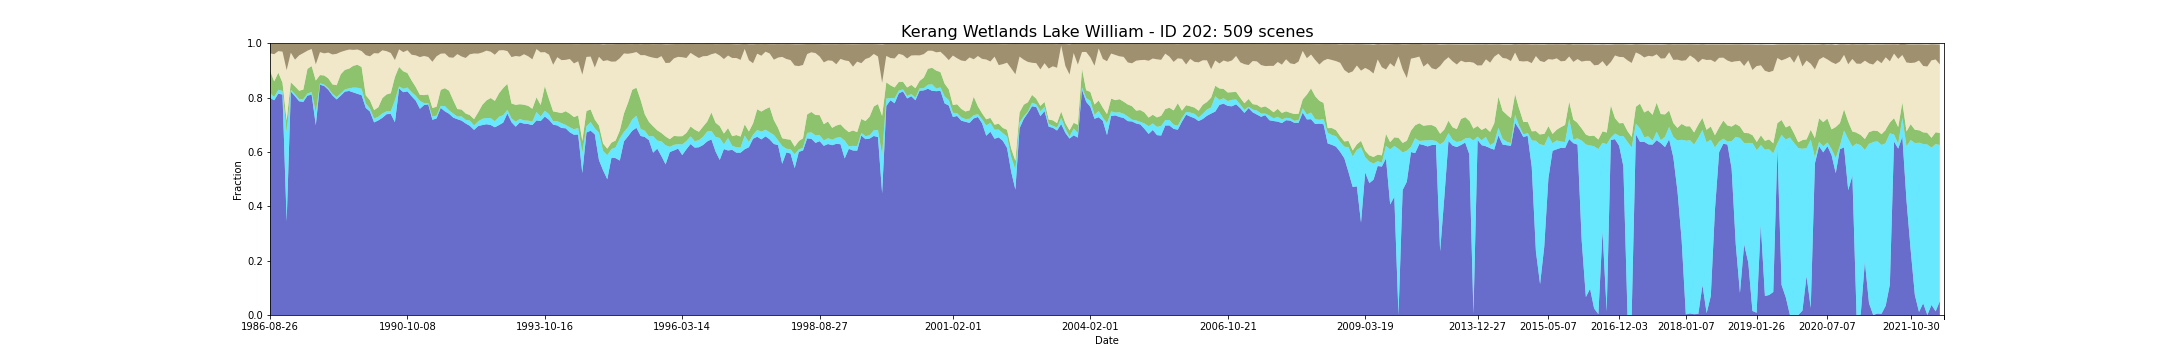

Data behind this chart, as committed beside it:
feature_id, water, wet, bs, pv, npv, pc_missing, date, s3_csv_path, display_time
202, 0.799, 0.01706, 0.0346, 0.08276, 0.06395, 0.0, 1986-08-26T23:36:37Z, s3://dea-public-data-dev/projects/WIT/Ra…, 1986-08-26
202, 0.7901, 0.01261, 0.03823, 0.05691, 0.09987, 0.0, 1987-07-12T23:40:32Z, s3://dea-public-data-dev/projects/WIT/Ra…, 1987-07-12
202, 0.8145, 0.01409, 0.02706, 0.06285, 0.07937, 0.0, 1987-09-30T23:42:37Z, s3://dea-public-data-dev/projects/WIT/Ra…, 1987-09-30
202, 0.8108, 0.01335, 0.02915, 0.03073, 0.1139, 0.0, 1987-11-17T23:43:32Z, s3://dea-public-data-dev/projects/WIT/Ra…, 1987-11-17
202, 0.3442, 0.3279, 0.097, 0.04338, 0.1852, 0.0, 1987-12-03T23:43:47Z, s3://dea-public-data-dev/projects/WIT/Ra…, 1987-12-03
202, 0.822, 0.006677, 0.0329, 0.02763, 0.1088, 0.0, 1988-01-04T23:44:17Z, s3://dea-public-data-dev/projects/WIT/Ra…, 1988-01-04
202, 0.8049, 0.007418, 0.05846, 0.02883, 0.09818, 0.0, 1988-01-20T23:44:35Z, s3://dea-public-data-dev/projects/WIT/Ra…, 1988-01-20
202, 0.7864, 0.00816, 0.04248, 0.03064, 0.1301, 0.0, 1988-02-21T23:45:07Z, s3://dea-public-data-dev/projects/WIT/Ra…, 1988-02-21
202, 0.7841, 0.01039, 0.03414, 0.03484, 0.1342, 0.0, 1988-04-09T23:45:30Z, s3://dea-public-data-dev/projects/WIT/Ra…, 1988-04-09
202, 0.8071, 0.00816, 0.02502, 0.09026, 0.06691, 0.0, 1988-07-14T23:46:06Z, s3://dea-public-data-dev/projects/WIT/Ra…, 1988-07-14
202, 0.8108, 0.009644, 0.01881, 0.09545, 0.06282, 0.0, 1988-08-15T23:46:08Z, s3://dea-public-data-dev/projects/WIT/Ra…, 1988-08-15
202, 0.6984, 0.04672, 0.07547, 0.1177, 0.05938, 0.09496, 1988-08-31T23:46:12Z, s3://dea-public-data-dev/projects/WIT/Ra…, 1988-08-31
202, 0.8472, 0.005193, 0.03114, 0.0303, 0.08441, 0.0, 1988-12-05T23:45:54Z, s3://dea-public-data-dev/projects/WIT/Ra…, 1988-12-05
202, 0.8427, 0.005193, 0.03553, 0.03352, 0.08119, 0.0, 1988-12-21T23:45:43Z, s3://dea-public-data-dev/projects/WIT/Ra…, 1988-12-21
202, 0.8286, 0.005935, 0.0326, 0.03624, 0.09458, 0.0, 1989-01-22T23:45:22Z, s3://dea-public-data-dev/projects/WIT/Ra…, 1989-01-22
202, 0.8079, 0.005935, 0.03922, 0.0347, 0.11, 0.0, 1989-02-23T23:45:16Z, s3://dea-public-data-dev/projects/WIT/Ra…, 1989-02-23
202, 0.793, 0.008902, 0.03687, 0.04351, 0.1154, 0.0, 1989-03-27T23:44:22Z, s3://dea-public-data-dev/projects/WIT/Ra…, 1989-03-27
202, 0.8071, 0.00816, 0.02986, 0.07085, 0.08161, 0.0, 1989-05-30T23:43:43Z, s3://dea-public-data-dev/projects/WIT/Ra…, 1989-05-30
202, 0.822, 0.00816, 0.02531, 0.07186, 0.07056, 0.0, 1989-07-01T23:43:04Z, s3://dea-public-data-dev/projects/WIT/Ra…, 1989-07-01
202, 0.8242, 0.009644, 0.02125, 0.07272, 0.07003, 0.0, 1989-07-17T23:42:44Z, s3://dea-public-data-dev/projects/WIT/Ra…, 1989-07-17
202, 0.819, 0.0178, 0.02263, 0.08001, 0.05849, 0.0, 1989-09-03T23:41:43Z, s3://dea-public-data-dev/projects/WIT/Ra…, 1989-09-03
202, 0.8138, 0.02226, 0.02119, 0.0847, 0.05596, 0.0, 1989-09-19T23:41:11Z, s3://dea-public-data-dev/projects/WIT/Ra…, 1989-09-19
202, 0.8086, 0.02374, 0.02686, 0.07993, 0.05877, 0.0, 1989-10-05T23:41:01Z, s3://dea-public-data-dev/projects/WIT/Ra…, 1989-10-05
202, 0.7619, 0.01632, 0.04169, 0.03003, 0.1478, 0.0, 1989-12-08T23:39:02Z, s3://dea-public-data-dev/projects/WIT/Ra…, 1989-12-08
202, 0.7485, 0.01113, 0.04612, 0.03037, 0.1617, 0.0, 1989-12-24T23:38:36Z, s3://dea-public-data-dev/projects/WIT/Ra…, 1989-12-24
202, 0.7085, 0.01409, 0.03424, 0.03144, 0.2094, 0.0, 1990-03-30T23:35:29Z, s3://dea-public-data-dev/projects/WIT/Ra…, 1990-03-30
202, 0.7159, 0.01335, 0.03538, 0.03486, 0.1981, 0.0, 1990-04-15T23:35:39Z, s3://dea-public-data-dev/projects/WIT/Ra…, 1990-04-15
202, 0.7255, 0.01632, 0.02398, 0.05636, 0.1756, 0.0, 1990-05-17T23:35:40Z, s3://dea-public-data-dev/projects/WIT/Ra…, 1990-05-17
202, 0.7389, 0.01039, 0.02694, 0.06235, 0.159, 0.0, 1990-06-02T23:35:35Z, s3://dea-public-data-dev/projects/WIT/Ra…, 1990-06-02
202, 0.7396, 0.009644, 0.0335, 0.06663, 0.1481, 0.0, 1990-06-18T23:35:34Z, s3://dea-public-data-dev/projects/WIT/Ra…, 1990-06-18
202, 0.7091, 0.08135, 0.0603, 0.0854, 0.06196, 0.03338, 1990-08-21T23:35:20Z, s3://dea-public-data-dev/projects/WIT/Ra…, 1990-08-21
202, 0.8331, 0.00816, 0.02068, 0.0716, 0.06451, 0.0, 1990-09-06T23:35:13Z, s3://dea-public-data-dev/projects/WIT/Ra…, 1990-09-06
202, 0.8197, 0.01261, 0.03083, 0.06448, 0.0703, 0.0, 1990-09-22T23:35:11Z, s3://dea-public-data-dev/projects/WIT/Ra…, 1990-09-22
202, 0.8227, 0.01409, 0.02401, 0.05349, 0.08374, 0.0, 1990-10-08T23:35:00Z, s3://dea-public-data-dev/projects/WIT/Ra…, 1990-10-08
202, 0.8049, 0.01558, 0.04045, 0.0426, 0.0945, 0.0, 1990-10-24T23:34:56Z, s3://dea-public-data-dev/projects/WIT/Ra…, 1990-10-24
202, 0.7886, 0.01792, 0.04258, 0.03232, 0.1163, 0.006677, 1990-11-18T23:28:41Z, s3://dea-public-data-dev/projects/WIT/Ra…, 1990-11-18
202, 0.7586, 0.02903, 0.04949, 0.02232, 0.1389, 0.02893, 1990-11-25T23:34:44Z, s3://dea-public-data-dev/projects/WIT/Ra…, 1990-11-25
202, 0.7723, 0.00744, 0.04452, 0.02923, 0.144, 0.002967, 1990-12-27T23:35:05Z, s3://dea-public-data-dev/projects/WIT/Ra…, 1990-12-27
202, 0.7748, 0.005255, 0.04818, 0.03159, 0.1377, 0.01187, 1991-01-12T23:35:35Z, s3://dea-public-data-dev/projects/WIT/Ra…, 1991-01-12
202, 0.7181, 0.01187, 0.06567, 0.03164, 0.1701, 0.0, 1991-03-01T23:36:29Z, s3://dea-public-data-dev/projects/WIT/Ra…, 1991-03-01
202, 0.7233, 0.01039, 0.04565, 0.0326, 0.1855, 0.0, 1991-04-02T23:37:04Z, s3://dea-public-data-dev/projects/WIT/Ra…, 1991-04-02
202, 0.7619, 0.007418, 0.036, 0.059, 0.1332, 0.0, 1991-06-21T23:38:24Z, s3://dea-public-data-dev/projects/WIT/Ra…, 1991-06-21
202, 0.7493, 0.01929, 0.03543, 0.06596, 0.1277, 0.0, 1991-07-23T23:38:51Z, s3://dea-public-data-dev/projects/WIT/Ra…, 1991-07-23
202, 0.7404, 0.01261, 0.04965, 0.0721, 0.1229, 0.0, 1991-10-11T23:39:30Z, s3://dea-public-data-dev/projects/WIT/Ra…, 1991-10-11
202, 0.7263, 0.01484, 0.0507, 0.04941, 0.156, 0.0, 1991-10-27T23:39:34Z, s3://dea-public-data-dev/projects/WIT/Ra…, 1991-10-27
202, 0.7203, 0.009644, 0.03783, 0.02772, 0.2022, 0.0, 1991-11-28T23:39:47Z, s3://dea-public-data-dev/projects/WIT/Ra…, 1991-11-28
202, 0.7151, 0.01558, 0.04634, 0.02536, 0.195, 0.0, 1991-12-07T23:33:43Z, s3://dea-public-data-dev/projects/WIT/Ra…, 1991-12-07
202, 0.7046, 0.01346, 0.05178, 0.02341, 0.2043, 0.00816, 1992-01-31T23:39:45Z, s3://dea-public-data-dev/projects/WIT/Ra…, 1992-01-31
202, 0.6958, 0.01929, 0.03847, 0.02017, 0.224, 0.0, 1992-02-16T23:39:33Z, s3://dea-public-data-dev/projects/WIT/Ra…, 1992-02-16
202, 0.681, 0.01632, 0.03581, 0.02339, 0.2413, 0.0, 1992-04-04T23:39:27Z, s3://dea-public-data-dev/projects/WIT/Ra…, 1992-04-04
202, 0.6951, 0.0178, 0.03628, 0.03289, 0.2159, 0.0, 1992-04-20T23:39:19Z, s3://dea-public-data-dev/projects/WIT/Ra…, 1992-04-20
202, 0.6988, 0.023, 0.03163, 0.0516, 0.1926, 0.0, 1992-05-22T23:39:01Z, s3://dea-public-data-dev/projects/WIT/Ra…, 1992-05-22
202, 0.7018, 0.023, 0.02517, 0.06496, 0.1828, 0.0, 1992-06-23T23:38:40Z, s3://dea-public-data-dev/projects/WIT/Ra…, 1992-06-23
202, 0.6988, 0.02522, 0.02882, 0.07436, 0.1703, 0.0, 1992-07-09T23:38:28Z, s3://dea-public-data-dev/projects/WIT/Ra…, 1992-07-09
202, 0.6907, 0.02226, 0.0399, 0.07484, 0.1698, 0.0, 1992-07-25T23:38:16Z, s3://dea-public-data-dev/projects/WIT/Ra…, 1992-07-25
202, 0.6988, 0.03042, 0.02381, 0.08662, 0.1577, 0.0, 1992-08-10T23:38:03Z, s3://dea-public-data-dev/projects/WIT/Ra…, 1992-08-10
202, 0.7077, 0.02745, 0.02266, 0.09999, 0.1392, 0.0, 1992-09-11T23:37:34Z, s3://dea-public-data-dev/projects/WIT/Ra…, 1992-09-11
202, 0.7414, 0.01373, 0.02692, 0.09525, 0.1206, 0.02745, 1992-09-27T23:37:15Z, s3://dea-public-data-dev/projects/WIT/Ra…, 1992-09-27
202, 0.7092, 0.01409, 0.04847, 0.05487, 0.1707, 0.0, 1993-01-01T23:36:53Z, s3://dea-public-data-dev/projects/WIT/Ra…, 1993-01-01
202, 0.6929, 0.01855, 0.04446, 0.06177, 0.1798, 0.0, 1993-01-17T23:37:05Z, s3://dea-public-data-dev/projects/WIT/Ra…, 1993-01-17
... 449 more rows
